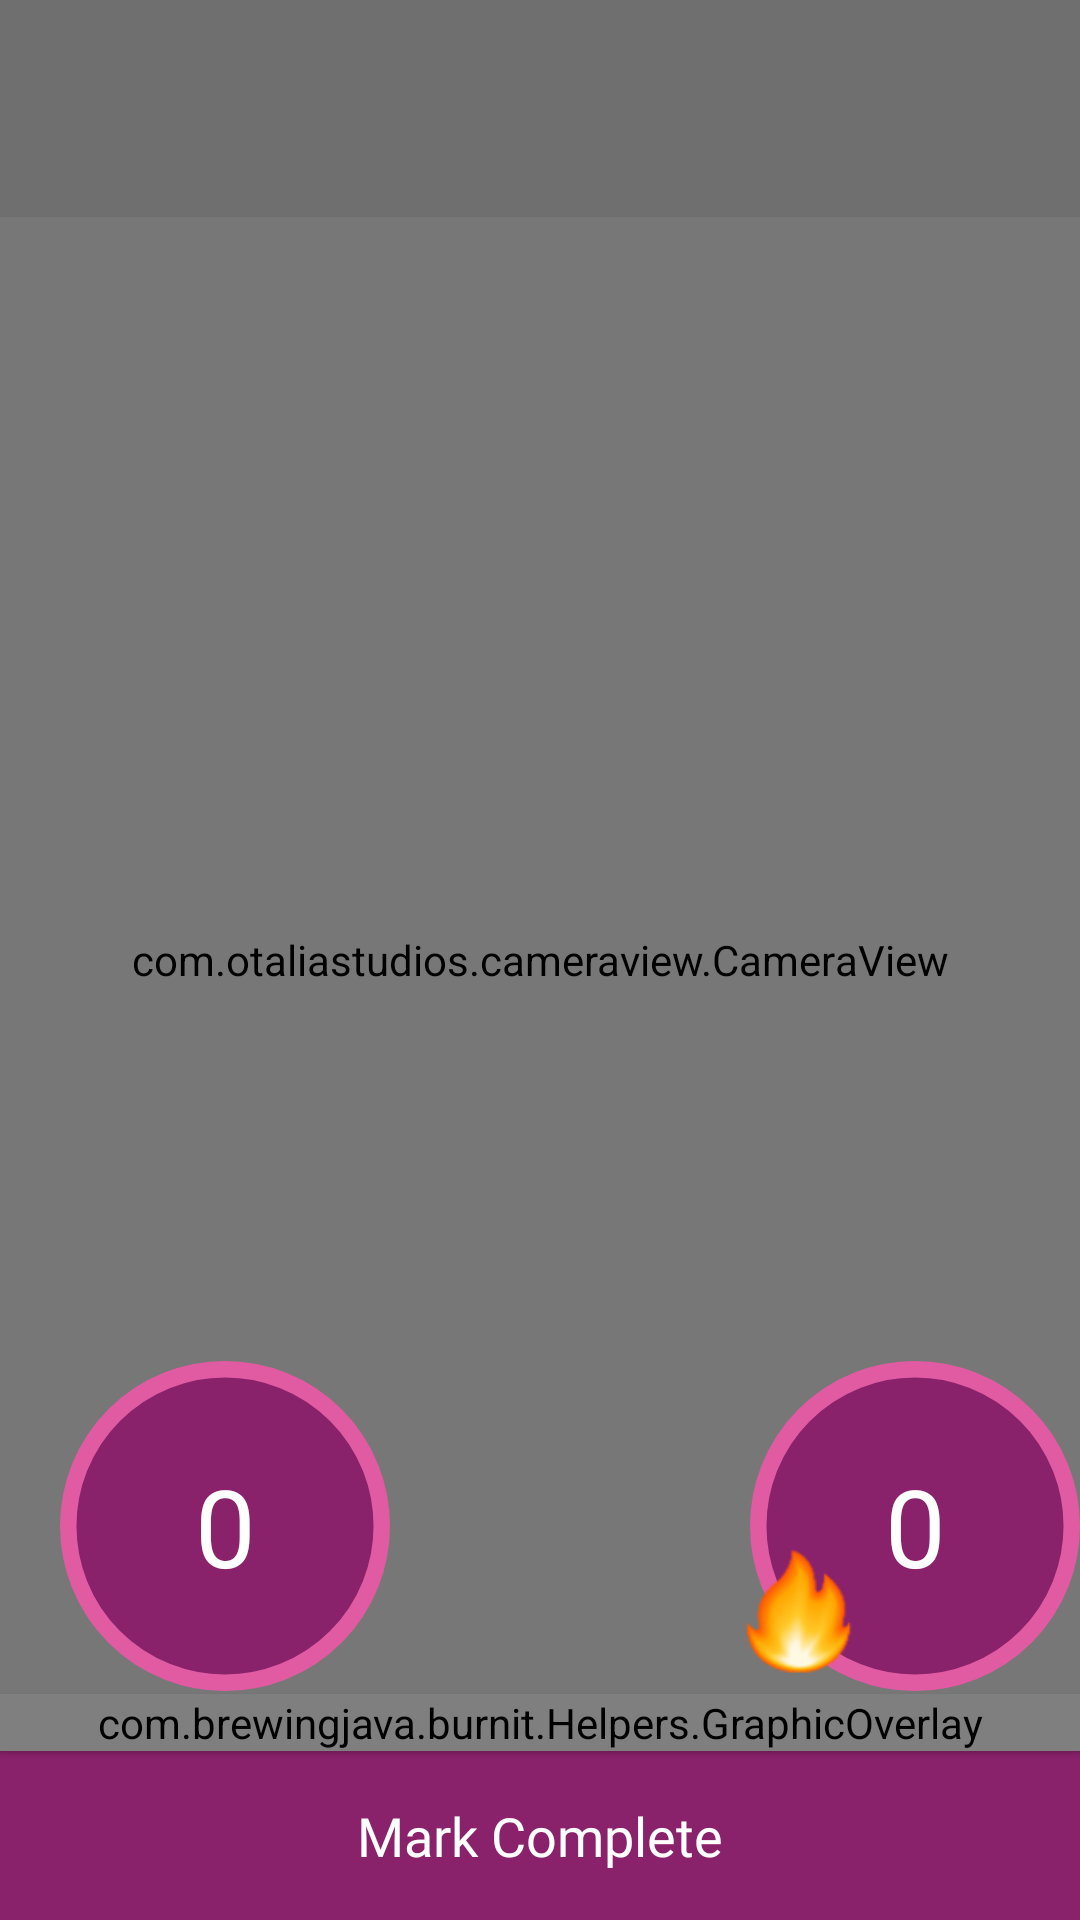

Reconstruct the res/layout file that produces this screen, plus the resources it refers to.
<!-- AndroidManifest.xml: application theme Theme.BurnIT -->
<!-- res/layout/activity_workout.xml -->
<?xml version="1.0" encoding="utf-8"?>
<RelativeLayout xmlns:android="http://schemas.android.com/apk/res/android"
    xmlns:app="http://schemas.android.com/apk/res-auto"
    xmlns:tools="http://schemas.android.com/tools"
    android:layout_width="match_parent"
    android:layout_height="match_parent"
    android:background="@color/white"
    tools:context=".Activities.WorkoutActivity">

    <TextView
        android:id="@+id/heading"
        android:elevation="5dp"
        android:textSize="30sp"
        android:gravity="center"
        android:textAlignment="gravity"
        android:padding="16dp"
        android:fontFamily="@font/nunito_black"
        android:background="#10000000"
        android:textColor="@color/black"
        android:layout_width="match_parent"
        android:layout_height="wrap_content"/>

    <com.otaliastudios.cameraview.CameraView
        android:id="@+id/camera"
        android:keepScreenOn="true"
        app:cameraFacing="front"
        android:layout_width="match_parent"
        android:layout_height="match_parent" />

    <com.brewingjava.burnit.Helpers.GraphicOverlay
        android:id="@+id/graphic_overlay"
        android:layout_width="match_parent"
        android:elevation="1dp"
        android:layout_above="@id/save_exercise"
        android:layout_height="wrap_content"/>

    <TextView
        android:id="@+id/counterText"
        android:background="#10000000"
        android:textColor="@color/black"
        android:fontFamily="@font/nunito_black"
        android:textSize="100sp"
        android:visibility="visible"
        android:layout_above="@id/save_exercise"
        android:textAlignment="gravity"
        android:gravity="center"
        android:layout_width="match_parent"
        android:layout_height="match_parent"/>

    <TextView
        android:id="@+id/rep_count"
        android:background="@drawable/ic_ellipse_border"
        android:textColor="@color/white"
        android:fontFamily="@font/nunito_black"
        android:textSize="36sp"
        android:text="0"
        android:layout_marginStart="20dp"
        android:layout_marginBottom="20dp"
        android:layout_above="@id/save_exercise"
        android:textAlignment="gravity"
        android:gravity="center"
        android:layout_width="110dp"
        android:layout_height="110dp"/>

    <TextView
        android:id="@+id/burned_calories"
        android:background="@drawable/ic_ellipse_border"
        android:textColor="@color/white"
        android:layout_alignParentEnd="true"
        android:fontFamily="@font/nunito_black"
        android:textSize="36sp"
        android:text="0"
        android:layout_marginStart="20dp"
        android:layout_marginBottom="20dp"
        android:layout_above="@id/save_exercise"
        android:textAlignment="gravity"
        android:gravity="center"
        android:layout_width="110dp"
        android:layout_height="110dp"/>

    <ImageView
        android:layout_alignStart="@id/burned_calories"
        android:layout_alignBottom="@id/burned_calories"
        android:layout_marginStart="-8dp"
        android:src="@drawable/ic_fire"
        android:scaleType="fitXY"
        android:layout_width="50dp"
        android:layout_height="50dp"/>


    <TextView
        android:fontFamily="@font/nunito_black"
        android:textColor="@color/white"
        android:textSize="18sp"
        android:background="@color/main_color"
        android:padding="16dp"
        android:textAlignment="gravity"
        android:gravity="center"
        android:id="@+id/save_exercise"
        android:text="Mark Complete"
        android:layout_alignParentBottom="true"
        android:layout_width="match_parent"
        android:layout_height="wrap_content"/>

</RelativeLayout>
<!-- resources referenced by this layout -->
<resources>
  <color name="black">#FF000000</color>
  <color name="main_color">#FF89216B</color>
  <color name="white">#FFFFFF</color>
  <!-- drawable ic_ellipse_border (drawable) -->
  <vector xmlns:android="http://schemas.android.com/apk/res/android"
      android:width="100dp"
      android:height="100dp"
      android:viewportWidth="100"
      android:viewportHeight="100">
    <path
        android:pathData="M50,50m-47.5,0a47.5,47.5 0,1 1,95 0a47.5,47.5 0,1 1,-95 0"
        android:strokeWidth="5"
        android:fillColor="#89216B"
        android:strokeColor="#E05BA2"/>
  </vector>
  <!-- drawable ic_fire: png bitmap (drawable, 4978 bytes) -->
  <style name="Theme.BurnIT" parent="Theme.MaterialComponents.Light.NoActionBar">
          
          <item name="colorPrimary">@color/purple_500</item>
          <item name="colorPrimaryVariant">@color/purple_700</item>
          <item name="colorOnPrimary">@color/white</item>
          
          <item name="colorSecondary">@color/teal_200</item>
          <item name="colorSecondaryVariant">@color/teal_700</item>
          <item name="colorOnSecondary">@color/black</item>
          
          <item name="android:statusBarColor" tools:targetApi="l">?attr/colorPrimaryVariant</item>
          
      </style>
  <color name="purple_500">#FF89216B</color>
  <color name="purple_700">#FF89216B</color>
  <color name="teal_200">#FF03DAC5</color>
  <color name="teal_700">#FF018786</color>
</resources>
